The GitHub repository cony-su/Detecci-n-Fatiga contains a labelled image folder "dataset" with 3 categories: obstruido, abierto, cerrado. Examples follow, each with its label.

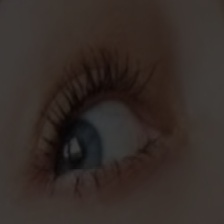
Label: abierto

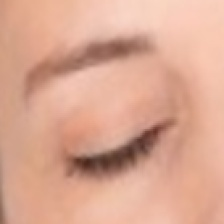
Label: cerrado

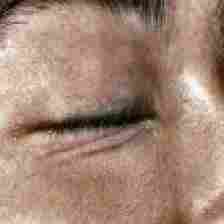
Label: cerrado

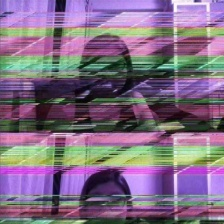
Label: obstruido

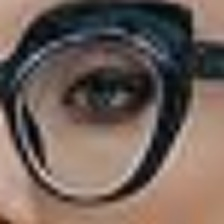
Label: abierto

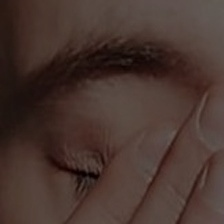
Label: obstruido
